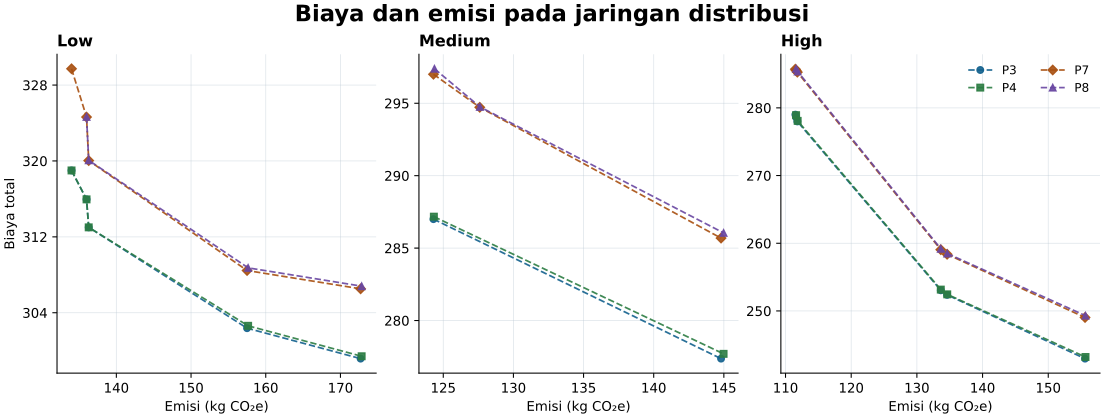

Values plotted in this chart, from the file beside it:
tingkat, profil, titik, epsilon, biaya, emisi, gudang, pola_diperiksa
L, P3, ujung_emisi, 134, 319.0, 134.0, G2+G3, 6
L, P3, ujung_biaya, , 299.2, 172.7, G1+G2+G4, 6
L, P3, grid_1, 136, 315.9, 136, G1+G2+G3, 6
L, P3, grid_2, 140.6, 313, 136.3, G1+G2+G3, 6
L, P3, grid_3, 145.2, 313, 136.3, G1+G2+G3, 6
L, P3, grid_4, 149.8, 313, 136.3, G1+G2+G3, 6
L, P3, grid_5, 154.4, 313, 136.3, G1+G2+G3, 6
L, P3, grid_6, 159, 302.4, 157.5, G1+G2+G3+G4, 6
L, P3, grid_7, 163.6, 302.4, 157.5, G1+G2+G3+G4, 6
L, P3, grid_8, 168.2, 302.4, 157.5, G1+G2+G3+G4, 6
L, P3, grid_9, 172.8, 299.2, 172.7, G1+G2+G4, 6
L, P4, ujung_emisi, 134, 319.0, 134.0, G2+G3, 6
L, P4, ujung_biaya, , 299.4, 172.8, G1+G2+G4, 6
L, P4, grid_1, 136, 315.9, 136, G1+G2+G3, 6
L, P4, grid_2, 140.6, 313, 136.3, G1+G2+G3, 6
L, P4, grid_3, 145.2, 313, 136.3, G1+G2+G3, 6
L, P4, grid_4, 149.8, 313, 136.3, G1+G2+G3, 6
L, P4, grid_5, 154.4, 313, 136.3, G1+G2+G3, 6
L, P4, grid_6, 159, 302.6, 157.6, G1+G2+G3+G4, 6
L, P4, grid_7, 163.6, 302.6, 157.6, G1+G2+G3+G4, 6
L, P4, grid_8, 168.2, 302.6, 157.6, G1+G2+G3+G4, 6
L, P4, grid_9, 172.8, 299.4, 172.8, G1+G2+G4, 6
L, P7, ujung_emisi, 134, 329.7, 134.0, G2+G3, 6
L, P7, ujung_biaya, , 306.5, 172.7, G1+G2+G4, 6
L, P7, grid_1, 136, 324.6, 136, G1+G2+G3, 6
L, P7, grid_2, 140.6, 320, 136.3, G1+G2+G3, 6
L, P7, grid_3, 145.2, 320, 136.3, G1+G2+G3, 6
L, P7, grid_4, 149.8, 320, 136.3, G1+G2+G3, 6
L, P7, grid_5, 154.4, 320, 136.3, G1+G2+G3, 6
L, P7, grid_6, 159, 308.5, 157.5, G1+G2+G3+G4, 6
L, P7, grid_7, 163.6, 308.5, 157.5, G1+G2+G3+G4, 6
L, P7, grid_8, 168.2, 308.5, 157.5, G1+G2+G3+G4, 6
L, P7, grid_9, 172.8, 306.5, 172.7, G1+G2+G4, 6
L, P8, ujung_emisi, 136, 324.7, 136, G1+G2+G3, 5
L, P8, ujung_biaya, , 306.8, 172.8, G1+G2+G4, 5
L, P8, grid_1, 136, 324.7, 136, G1+G2+G3, 5
L, P8, grid_2, 140.6, 320.1, 136.3, G1+G2+G3, 5
L, P8, grid_3, 145.2, 320.1, 136.3, G1+G2+G3, 5
L, P8, grid_4, 149.8, 320.1, 136.3, G1+G2+G3, 5
L, P8, grid_5, 154.4, 320.1, 136.3, G1+G2+G3, 5
L, P8, grid_6, 159, 308.7, 157.6, G1+G2+G3+G4, 5
L, P8, grid_7, 163.6, 308.7, 157.6, G1+G2+G3+G4, 5
L, P8, grid_8, 168.2, 308.7, 157.6, G1+G2+G3+G4, 5
L, P8, grid_9, 172.8, 306.8, 172.8, G1+G2+G4, 5
M, P3, ujung_emisi, 124.3, 287.0, 124.3, G1+G3, 8
M, P3, ujung_biaya, , 277.4, 144.8, G1+G3+G4, 8
M, P3, grid_1, 124.4, 287, 124.3, G1+G3, 8
M, P3, grid_2, 126.9, 287, 124.3, G1+G3, 8
M, P3, grid_3, 129.5, 287.0, 124.3, G1+G3, 8
M, P3, grid_4, 132.1, 287.0, 124.3, G1+G3, 8
M, P3, grid_5, 134.7, 287.0, 124.3, G1+G3, 8
M, P3, grid_6, 137.3, 287.0, 124.3, G1+G3, 8
M, P3, grid_7, 139.8, 287.0, 124.3, G1+G3, 8
M, P3, grid_8, 142.4, 287.0, 124.3, G1+G3, 8
M, P3, grid_9, 145, 277.4, 144.8, G1+G3+G4, 8
M, P4, ujung_emisi, 124.3, 287.2, 124.3, G1+G3, 8
M, P4, ujung_biaya, , 277.7, 145, G1+G3+G4, 8
M, P4, grid_1, 124.4, 287.2, 124.3, G1+G3, 8
M, P4, grid_2, 126.9, 287.2, 124.3, G1+G3, 8
M, P4, grid_3, 129.5, 287.2, 124.3, G1+G3, 8
... 72 more rows
